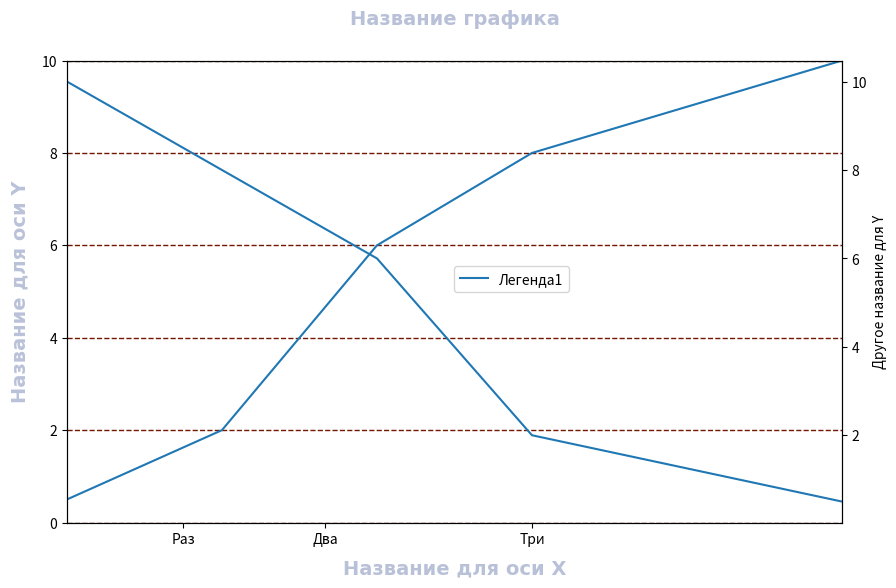

Recreate this plot in Python.
from random import random
import matplotlib.pyplot as plt
import numpy as np

#region Данные для графика
x_data = [0,2,4,6,10]
y_data = [0.5,2,6,8,10]

x_new_data = [10,6,4,2,0]
y_new_data = [10,8,6,2,0.5]
#endregion
#region Создание плота
figsize = (10,6)
#Для одиночного графика
# plot = plt.figure(figsize=figsize)

#Для двух линий на одном графике или двух графиков
fig,axes = plt.subplots(nrows=1,ncols=1,figsize=figsize)

#endregion
#region Создание axe
# axe_one = fig.add_axes((0.1,0.1,0.8,0.8))
axe_one = axes
axe_one.plot(x_data,y_data)

#endregion
#region Установка лимита для осей
axe_one.set_xlim(0,10)
axe_one.set_ylim(0,10)
#endregion
#region Настройка сетки
#visible - true/false
#axis - {'both', 'x', 'y'} К каким осям применяем
#linestyle - {'-', '--', '-.', ':', '', (offset, on-off-seq), ...}
#linewidth - 5
#color - (0.1, 0.2, 0.5, 0.3) для rgb или 'colorname'
axe_one.grid(visible=True
             ,axis='y'
             ,linewidth = 1
             ,markersize = 5
             ,color='#751501'
             ,linestyle='--')

#endregion
#region Названия осей и графика
#Словарь который передается для настройки текста
#fontsize(int) - размер
#fontweight - [ 'normal' | 'bold' | 'heavy' | 'light' | 'ultrabold' | 'ultralight']
#color - (0.1, 0.2, 0.5, 0.3) для rgb или 'colorname'
#verticalalignment - [ 'center' | 'top' | 'bottom' | 'baseline' ]
#horizontalalignment - [ 'center' | 'right' | 'left' ]
fontdict = {'fontsize': 14
    ,'fontweight': 'bold'
    , 'color': (0.1, 0.2, 0.5, 0.3)
    ,'verticalalignment': 'center'
    ,'horizontalalignment':'center'}
loc = 'center' #loc -  {'center', 'left', 'right'} Положение текста
fontname = 'Grtsk Exa' #Название шрифта
pad = 30 #Смещение z


labelpad = 16  #Смещение выше/ниже
axe_one.set_xlabel(xlabel = 'Название для оси X'
                   , fontdict=fontdict
                   , fontname=fontname
                   ,loc=loc
                   ,labelpad=labelpad)
axe_one.set_ylabel(ylabel = 'Название для оси Y'
                   , fontdict=fontdict
                   , fontname=fontname
                   ,loc=loc
                   ,labelpad=labelpad)

#Заголовок
axe_one.set_title(label='Название графика'
                  ,loc = loc
                  ,pad = pad
                  ,fontdict=fontdict
                  ,fontname=fontname)
#endregion
#region Шкала (риски) на осях

ticks = [1.5,3.33,6]  #Какие точки отображать на шкале
labels = ['Раз','Два','Три']  #Что подписать
minor = False     #True - показывает и дефолтные и твои, False - только твои
axe_one.set_xticks(ticks=ticks
                   ,labels=labels
                   ,minor=minor)

#endregion
#region Легенда

legend_loc = (0.5,0.5)  #Расположение легенды
axe_one.legend(loc=legend_loc
               ,labels=['Легенда1'])

#endregion
#region Цвет графика



#endregion
#region Создание еще одной линии на том же графике
axe_two = axe_one.twinx()
# axes[1] = axe_two
axe_two.plot(x_data,y_new_data)
axe_two.set_ylabel(ylabel = 'Другое название для Y')
#endregion

plt.show()